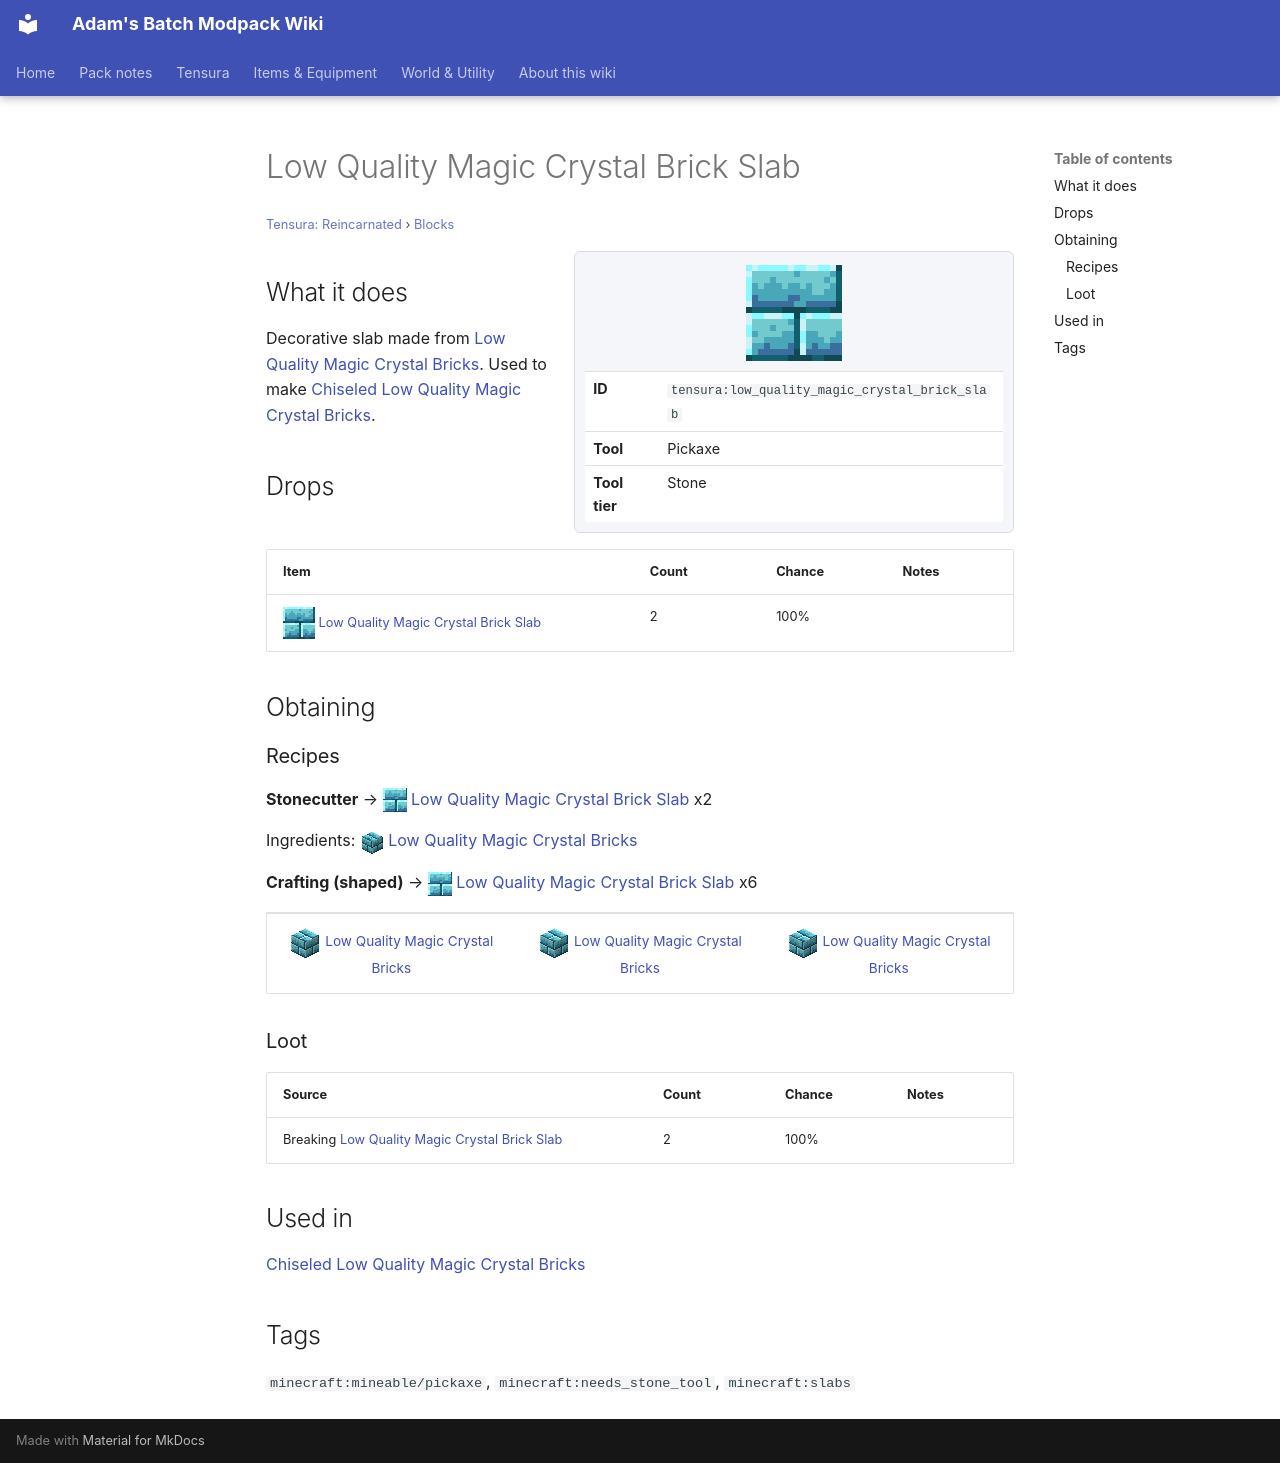

repository: Proteus-Nell/Adams-Batch-MC-Modpack-Wiki · page: tensura-reincarnated/blocks/low-quality-magic-crystal-brick-slab/index.html · generator: mkdocs

# Low Quality Magic Crystal Brick Slab

<small>[Tensura: Reincarnated](../index.md) &rsaquo; [Blocks](index.md)</small>

<div class="infobox" markdown>

![Low Quality Magic Crystal Brick Slab](../../assets/icons/tensura/item/low_quality_magic_crystal_brick_slab.png)

| | |
|---|---|
| **ID** | `tensura:low_quality_magic_crystal_brick_slab` |
| **Tool** | Pickaxe |
| **Tool tier** | Stone |

</div>

## What it does

Decorative slab made from [Low Quality Magic Crystal Bricks](low-quality-magic-crystal-bricks.md). Used to make [Chiseled Low Quality Magic Crystal Bricks](chiseled-low-quality-magic-crystal-bricks.md).

## Drops

| Item | Count | Chance | Notes |
|---|---|---|---|
| ![](../../assets/icons/tensura/item/low_quality_magic_crystal_brick_slab.png) [Low Quality Magic Crystal Brick Slab](low-quality-magic-crystal-brick-slab.md) | 2 | 100% |  |

## Obtaining

### Recipes

**Stonecutter** &rarr; ![](../../assets/icons/tensura/item/low_quality_magic_crystal_brick_slab.png) [Low Quality Magic Crystal Brick Slab](low-quality-magic-crystal-brick-slab.md) x2

Ingredients: ![](../../assets/icons/tensura/item/low_quality_magic_crystal_bricks.png) [Low Quality Magic Crystal Bricks](low-quality-magic-crystal-bricks.md)

**Crafting (shaped)** &rarr; ![](../../assets/icons/tensura/item/low_quality_magic_crystal_brick_slab.png) [Low Quality Magic Crystal Brick Slab](low-quality-magic-crystal-brick-slab.md) x6

<div class="recipe" markdown>

| | | |
|---|---|---|
| ![](../../assets/icons/tensura/item/low_quality_magic_crystal_bricks.png) [Low Quality Magic Crystal Bricks](low-quality-magic-crystal-bricks.md) | ![](../../assets/icons/tensura/item/low_quality_magic_crystal_bricks.png) [Low Quality Magic Crystal Bricks](low-quality-magic-crystal-bricks.md) | ![](../../assets/icons/tensura/item/low_quality_magic_crystal_bricks.png) [Low Quality Magic Crystal Bricks](low-quality-magic-crystal-bricks.md) |

</div>

### Loot

| Source | Count | Chance | Notes |
|---|---|---|---|
| Breaking [Low Quality Magic Crystal Brick Slab](low-quality-magic-crystal-brick-slab.md) | 2 | 100% |  |

## Used in

[Chiseled Low Quality Magic Crystal Bricks](chiseled-low-quality-magic-crystal-bricks.md)

## Tags

`minecraft:mineable/pickaxe`, `minecraft:needs_stone_tool`, `minecraft:slabs`
